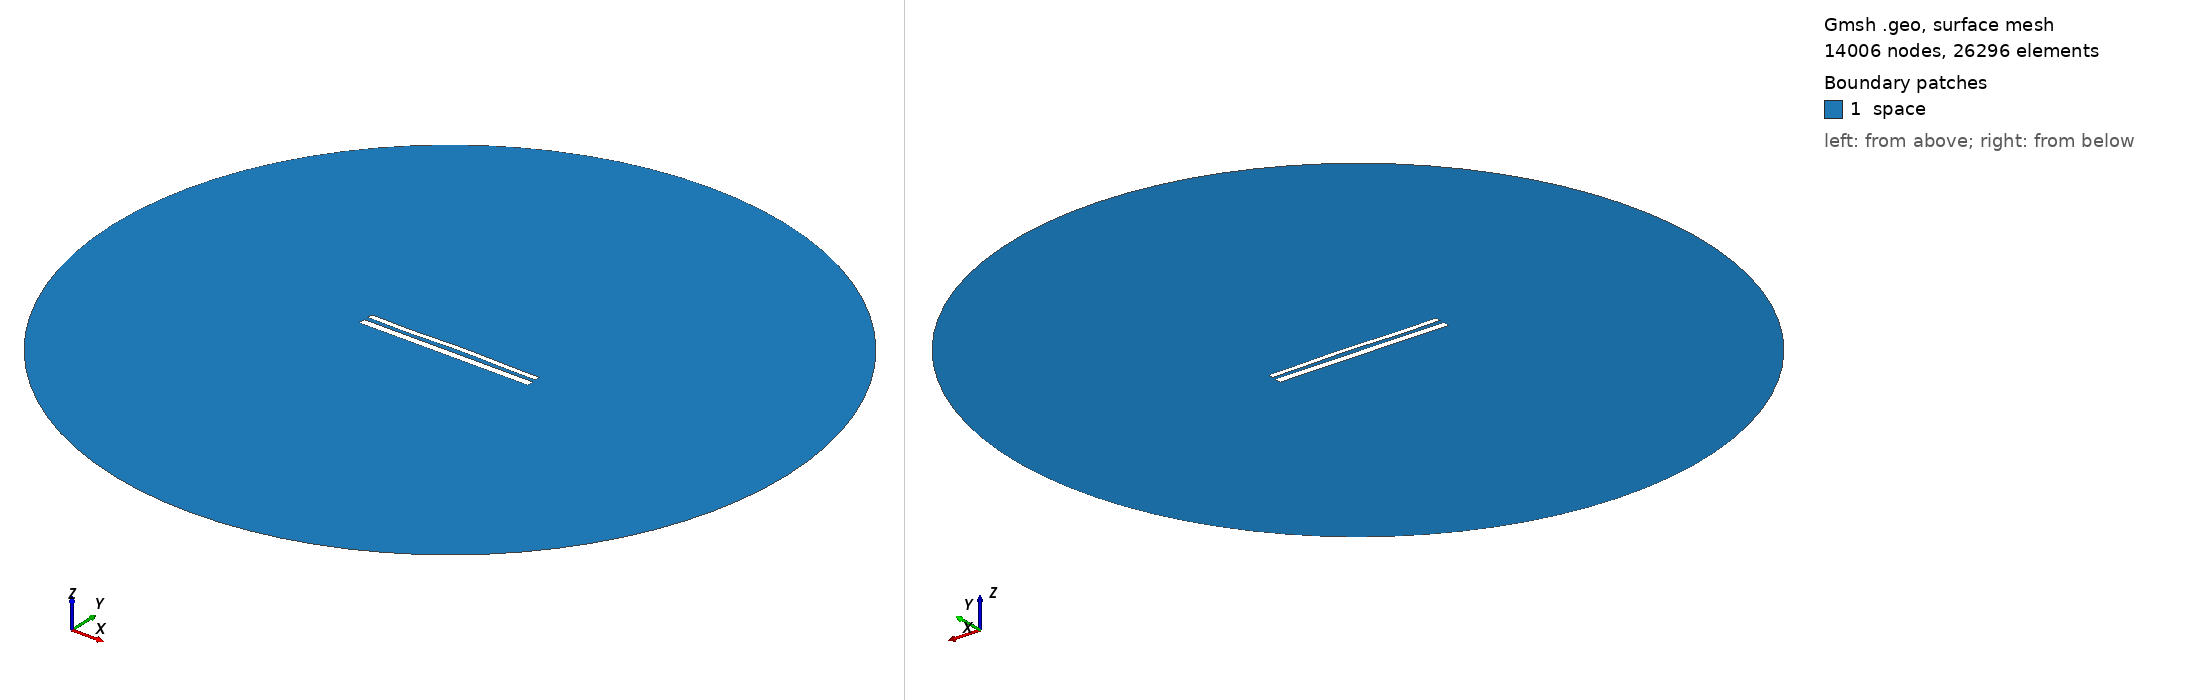

Gmsh geometry script, surface-meshed: 14006 nodes, 26296 surface elements. Boundary patches (legend numbers): 1 space. Left view from above one corner, right view from below the opposite corner. Legend entries are the model's physical surfaces. The drawing asked Gmsh for element sizes between 1% and 20% of the model's largest extent; the script's own settings can give other sizes.

=== 12101.geo (drawn) ===
//---------------------------------------
// Geometry kernel
//---------------------------------------

SetFactory("OpenCASCADE");



//---------------------------------------
// Parameters of the geometry
//---------------------------------------

// Overetch of the upper plate
overetch = 0.375;

// Distance between the plates
distance = 2.5;

// Discretization over the x axis (for the deformation)
nx = 50; 

// Length of the plate
L = 100 - overetch; 

// Number of modes
n = 4; 

// 1st mode coefficient
coeff(1) = -0.075;
beta(1) = 0.596864 * 3.1415926535 / L;

// 2nd mode coefficient
coeff(2) = 0.15;
beta(2) = 1.49418 * 3.1415926535 / L;

// 3rd mode coefficient
coeff(3) = -0.15;
beta(3) = 2.50025 * 3.1415926535 / L;

// 4th mode coefficient
coeff(4) = -0.15;
beta(4) = 3.49999 * 3.1415926535 / L;



//---------------------------------------
// Upper plate (deformed rectangle)
//---------------------------------------

// Coordiantes of the upper plate
xmin = -50;
xmax = 50 - overetch;

// Height of the upper plate
yheight = 4 - 2 * overetch;

// Indexes of the points
UpperID[] = {};
LowerID[] = {};
LeftID[] = {};
RightID[] = {};

// Point index
p = 1;

// Horizontal edges
For i In {1:nx}
    x = xmin + (i-1)*(xmax - xmin)/(nx-1);

    y_bottom = distance / 2 + overetch;
    For j In {1:n}
        C = (Cosh(beta(j)*L) + Cos(beta(j)*L)) / (Sinh(beta(j)*L) + Sin(beta(j)*L));
        y_bottom  = y_bottom + coeff(j) * (Cosh(beta(j)*(x+50)) - Cos(beta(j)*(x+50)) - C * (Sinh(beta(j)*(x+50)) - Sin(beta(j)*(x+50))));
    EndFor

    y_top = y_bottom + yheight;

    Point(p) = {x, y_top, 0, 1.0};
    UpperID[i] = p;
    p = p + 1;

    Point(p) = {x, y_bottom, 0, 1.0};
    LowerID[i] = p;
    p = p + 1;
EndFor

// Create point lists
UpperPts[] = {}; LowerPts[] = {};
For i In {1:nx}
  UpperPts[] += {UpperID[i]};
  LowerPts[] += {LowerID[i]};
EndFor

// Build splines
Spline(1) = {UpperPts[]};
Spline(2) = {LowerPts[]};
Line(3) = {LowerPts[nx-1], UpperPts[nx-1]};
Line(4) = {LowerPts[0], UpperPts[0]};

// Build the plane surface
Curve Loop(1) = {2, 3, -1, -4};
Plane Surface(1) = {1};



//---------------------------------------
// Lower plate (rectangle)
//---------------------------------------

// Vertices
Point(1001) = {-50, -1, 0, 1.0};
Point(1002) = { 50, -1, 0, 1.0};
Point(1003) = { 50,  -5, 0, 1.0};
Point(1004) = {-50,  -5, 0, 1.0};

// Edges
Line(5) = {1001, 1002};
Line(6) = {1002, 1003};
Line(7) = {1003, 1004};
Line(8) = {1004, 1001};

// Plane surface
Line Loop(2) = {5, 6, 7, 8};
Plane Surface(2) = {2}; 



//---------------------------------------
// Outer (fictious) boundary
//---------------------------------------

// Points
Point(1005) = {0, 0, 0};       // Center
Point(1006) = {200, 0, 0};     // Start point
Point(1007) = {0, 200, 0};     // 90 degrees
Point(1008) = {-200, 0, 0};    // 180 degrees
Point(1009) = {0, -200, 0};    // 270 degrees

// Circle arcs (each needs start, center, end)
Circle(9) = {1006, 1005, 1007};
Circle(10) = {1007, 1005, 1008};
Circle(11) = {1008, 1005, 1009};
Circle(12) = {1009, 1005, 1006};

// Plane surface for the entire domain
Curve Loop(3) = {9, 10, 11, 12};
Surface(3) = {3};

// Subtract the plates from the whole domain to obtain the actual domain where we want to solve the equations
BooleanDifference{ Surface{3}; Delete; }{ Surface{1}; Surface{2}; Delete; }




//---------------------------------------
// Transfinite Lines/Curves
//---------------------------------------

// Set the number of points on the boundaries
r = 7;

// Plates
Transfinite Curve {1, 2} = 50*r Using Progression 1;
Transfinite Curve {3, 4} = 2*r Using Progression 1;
Transfinite Line {5, 7} = 50*r Using Progression 1;
Transfinite Line {6, 8} = 2*r Using Progression 1;

// Outer boundary
Transfinite Line {9, 10, 11, 12} = 20 Using Progression 1;



//---------------------------------------
// Physical groups
//---------------------------------------                

// Physical curves (boundaries)
Physical Line("force_segment", 10) = {2};
Physical Line("upper_plate", 11) = {1, 3, 4};
Physical Line("lower_plate", 12) = {5, 6, 7, 8};
Physical Line("boundary", 20) = {9, 10, 11, 12};

// Physical Surfaces
Physical Surface("space", 30) = {3};



//---------------------------------------
// 6. Generate the Mesh
//---------------------------------------

// 2D mesh generation
Mesh 2;
